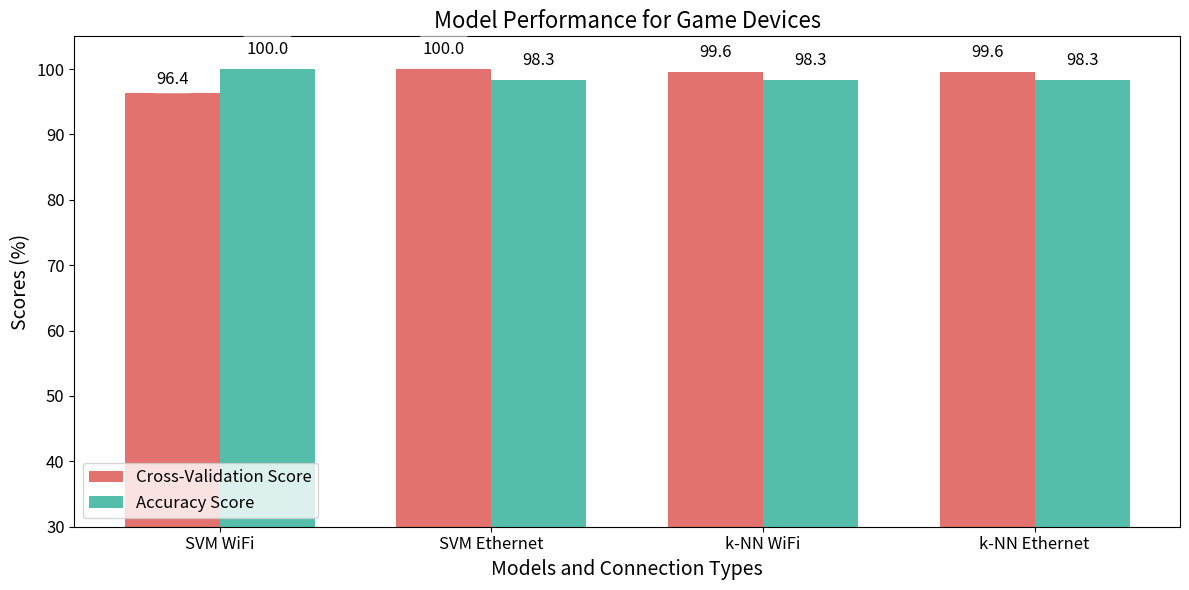
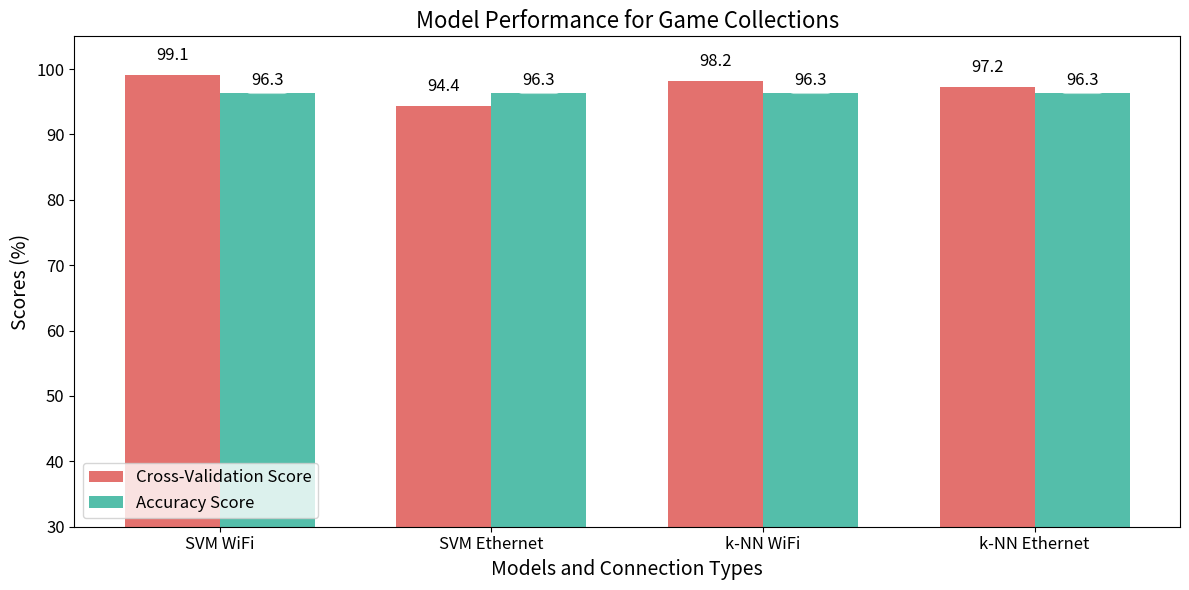
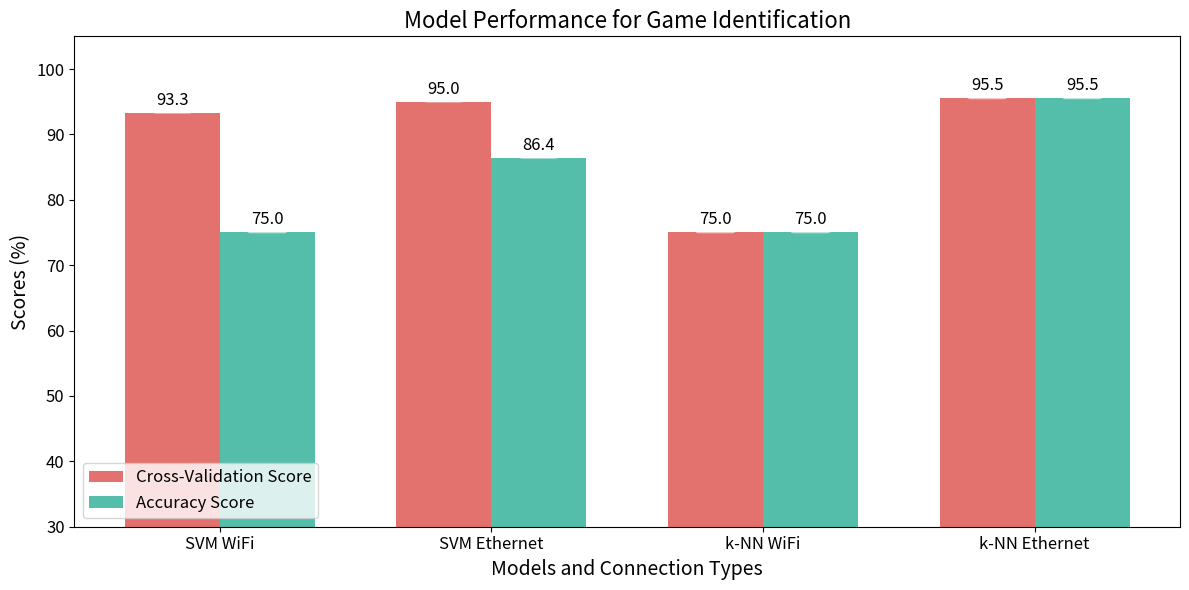
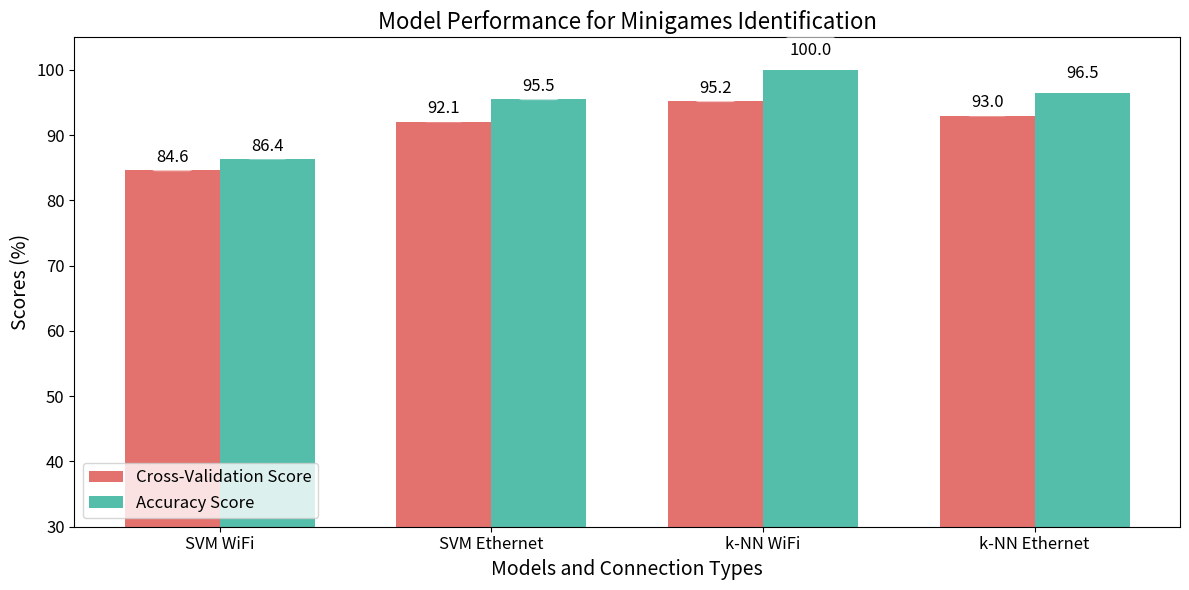
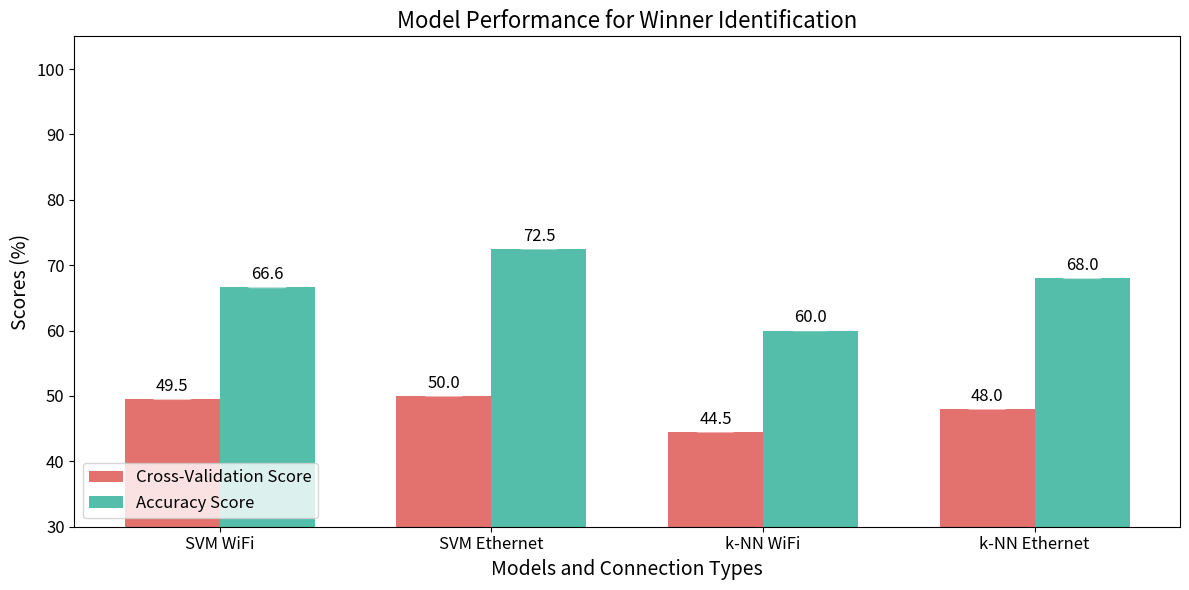

Source code (Python) for these figures, in order:
import matplotlib.pyplot as plt
import numpy as np

def plot_question(short_title, labels, cross_val_scores, accuracy_scores, file_name):
    x = np.arange(len(labels))  # the label locations
    width = 0.35  # the width of the bars

    fig, ax = plt.subplots(figsize=(12, 6))  # Keep size same as previous images

    # Bar chart for cross-validation scores
    rects1 = ax.bar(x - width/2, cross_val_scores, width, label='Cross-Validation Score', color='#e3716e')
    # Bar chart for accuracy scores
    rects2 = ax.bar(x + width/2, accuracy_scores, width, label='Accuracy Score', color='#54beaa')

    # Increase font size for labels, title, and ticks
    ax.set_xlabel('Models and Connection Types', fontsize=14)
    ax.set_ylabel('Scores (%)', fontsize=14)
    ax.set_title(f'Model Performance for {short_title}', fontsize=16)
    ax.set_xticks(x)
    ax.set_xticklabels(labels, fontsize=12)
    ax.set_yticks(np.arange(30, 101, 10))
    ax.set_ylim(30, 105)
    ax.legend(loc='lower left', fontsize=12)
    ax.tick_params(axis='y', labelsize=12)

    # Attach a text label above each bar in rects1 and rects2, displaying its height
    def autolabel(rects, offset):
        """Attach a text label above each bar in *rects*, displaying its height."""
        for rect in rects:
            height = rect.get_height()
            if height >= 98:
                offset = 8  # Increase offset for values close to 100 to avoid overlap
            ax.annotate('{}'.format(height),
                        xy=(rect.get_x() + rect.get_width() / 2, height),
                        xytext=(0, offset),  # offset points vertical offset
                        textcoords="offset points",
                        ha='center', va='bottom',
                        fontsize=12,
                        bbox=dict(boxstyle="round,pad=0.3", edgecolor='none', facecolor='white', alpha=0.6))

    autolabel(rects1, 3)  # Increase offset to move label higher
    autolabel(rects2, 3)

    fig.tight_layout()

    # Save the plot as an image file
    plt.savefig(file_name)
    plt.show()

# Question 1 data
labels_q1 = ['SVM WiFi', 'SVM Ethernet', 'k-NN WiFi', 'k-NN Ethernet']
cross_val_scores_q1 = [96.4, 100.0, 99.6, 99.6]
accuracy_scores_q1 = [100.0, 98.3, 98.3, 98.3]
plot_question('Game Devices', labels_q1, cross_val_scores_q1, accuracy_scores_q1, 'question1_game_devices.png')

# Question 2 data
labels_q2 = ['SVM WiFi', 'SVM Ethernet', 'k-NN WiFi', 'k-NN Ethernet']
cross_val_scores_q2 = [99.1, 94.4, 98.2, 97.2]
accuracy_scores_q2 = [96.3, 96.3, 96.3, 96.3]
plot_question('Game Collections', labels_q2, cross_val_scores_q2, accuracy_scores_q2, 'question2_game_collections.png')

# Question 3 data
labels_q3 = ['SVM WiFi', 'SVM Ethernet', 'k-NN WiFi', 'k-NN Ethernet']
cross_val_scores_q3 = [93.3, 95.0, 75.0, 95.5]
accuracy_scores_q3 = [75.0, 86.4, 75.0, 95.5]
plot_question('Game Identification', labels_q3, cross_val_scores_q3, accuracy_scores_q3, 'question3_game_identification.png')

# Question 4 data
labels_q4 = ['SVM WiFi', 'SVM Ethernet', 'k-NN WiFi', 'k-NN Ethernet']
cross_val_scores_q4 = [84.6, 92.1, 95.2, 93.0]
accuracy_scores_q4 = [86.4, 95.5, 100.0, 96.5]
plot_question('Minigames Identification', labels_q4, cross_val_scores_q4, accuracy_scores_q4, 'question4_minigames_identification.png')

# Question 5 data
labels_q5 = ['SVM WiFi', 'SVM Ethernet', 'k-NN WiFi', 'k-NN Ethernet']
cross_val_scores_q5 = [49.5, 50.0, 44.5, 48.0]
accuracy_scores_q5 = [66.6, 72.5, 60.0, 68.0]
plot_question('Winner Identification', labels_q5, cross_val_scores_q5, accuracy_scores_q5, 'question5_winner_identification.png')